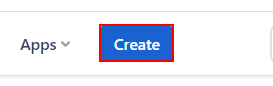
Workflow: Create ticket

Step 1: click on the element

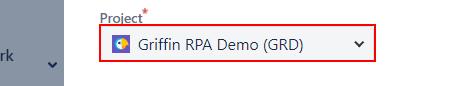
Step 2 [try]: get-text from the text box in window 'Create issue - JIRA' (chrome.exe)

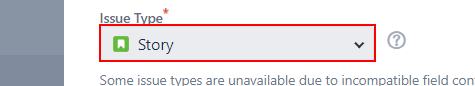
Step 3: type "[CurrentRow("Ticket Type").ToString]" into the text box 'issuetype-field' in window 'Create issue - JIRA' (chrome.exe)

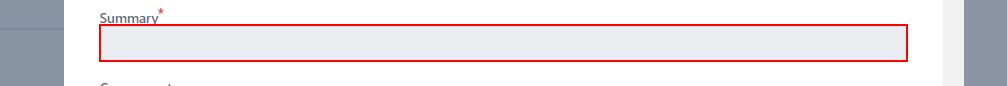
Step 4: type "[CurrentRow("Summary").ToString]" into the text box 'summary' in window 'Create issue - JIRA' (chrome.exe)

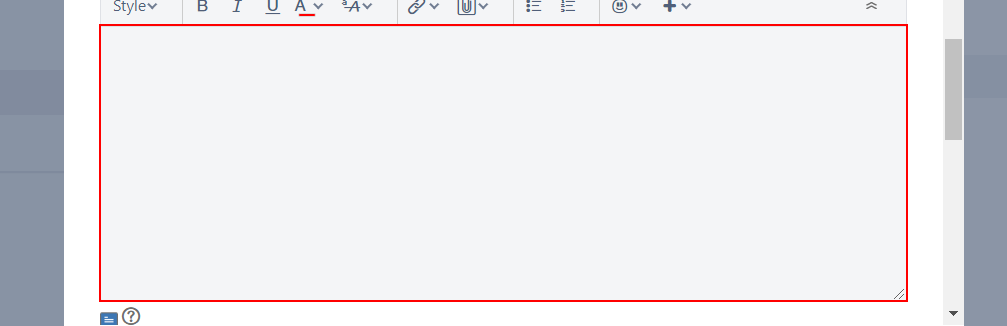
Step 5: type "[CurrentRow("Description").ToString]" into the text box in window 'Create issue - JIRA' (chrome.exe)

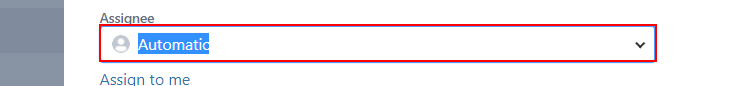
Step 6: type "[CurrentRow("Assignee").ToString]" into the text box 'assignee-field' in window 'Create issue - JIRA' (chrome.exe)

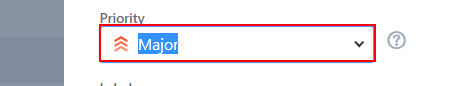
Step 7: type "[CurrentRow("Ticket Priority").ToString]" into the text box 'priority-field' in window 'Create issue - JIRA' (chrome.exe)

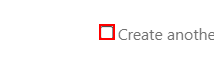
Step 8: check the text box 'Create another' in window 'Create issue - JIRA' (chrome.exe)

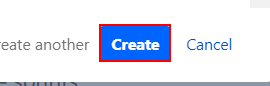
Step 9: click on the text box in window 'Create issue - JIRA' (chrome.exe)

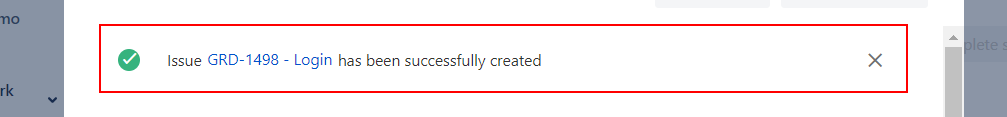
Step 10: find the element 'Issue  has been successfully created' in window 'Create issue - JIRA' (chrome.exe)

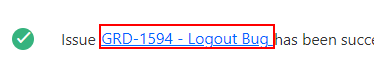
Step 11: get-text from the link in window 'Create issue - JIRA' (chrome.exe)

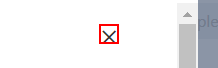
Step 12 [then]: click on the element in window 'Create issue - JIRA' (chrome.exe)

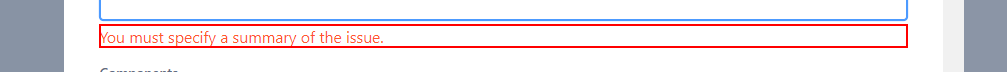
Step 13 [catch]: find the element 'You must specify a summary of the issue.' in window 'Create issue - JIRA' (chrome.exe)

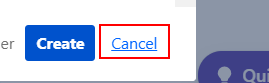
Step 14 [then]: click on the link 'Cancel' in window 'Create issue - JIRA' (chrome.exe)

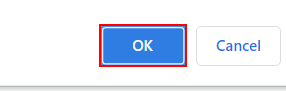
Step 15: click on the push button in window 'Create issue - JIRA - Google Chrome' (chrome.exe)

Step 16: click on the element (same screen as step 1)
